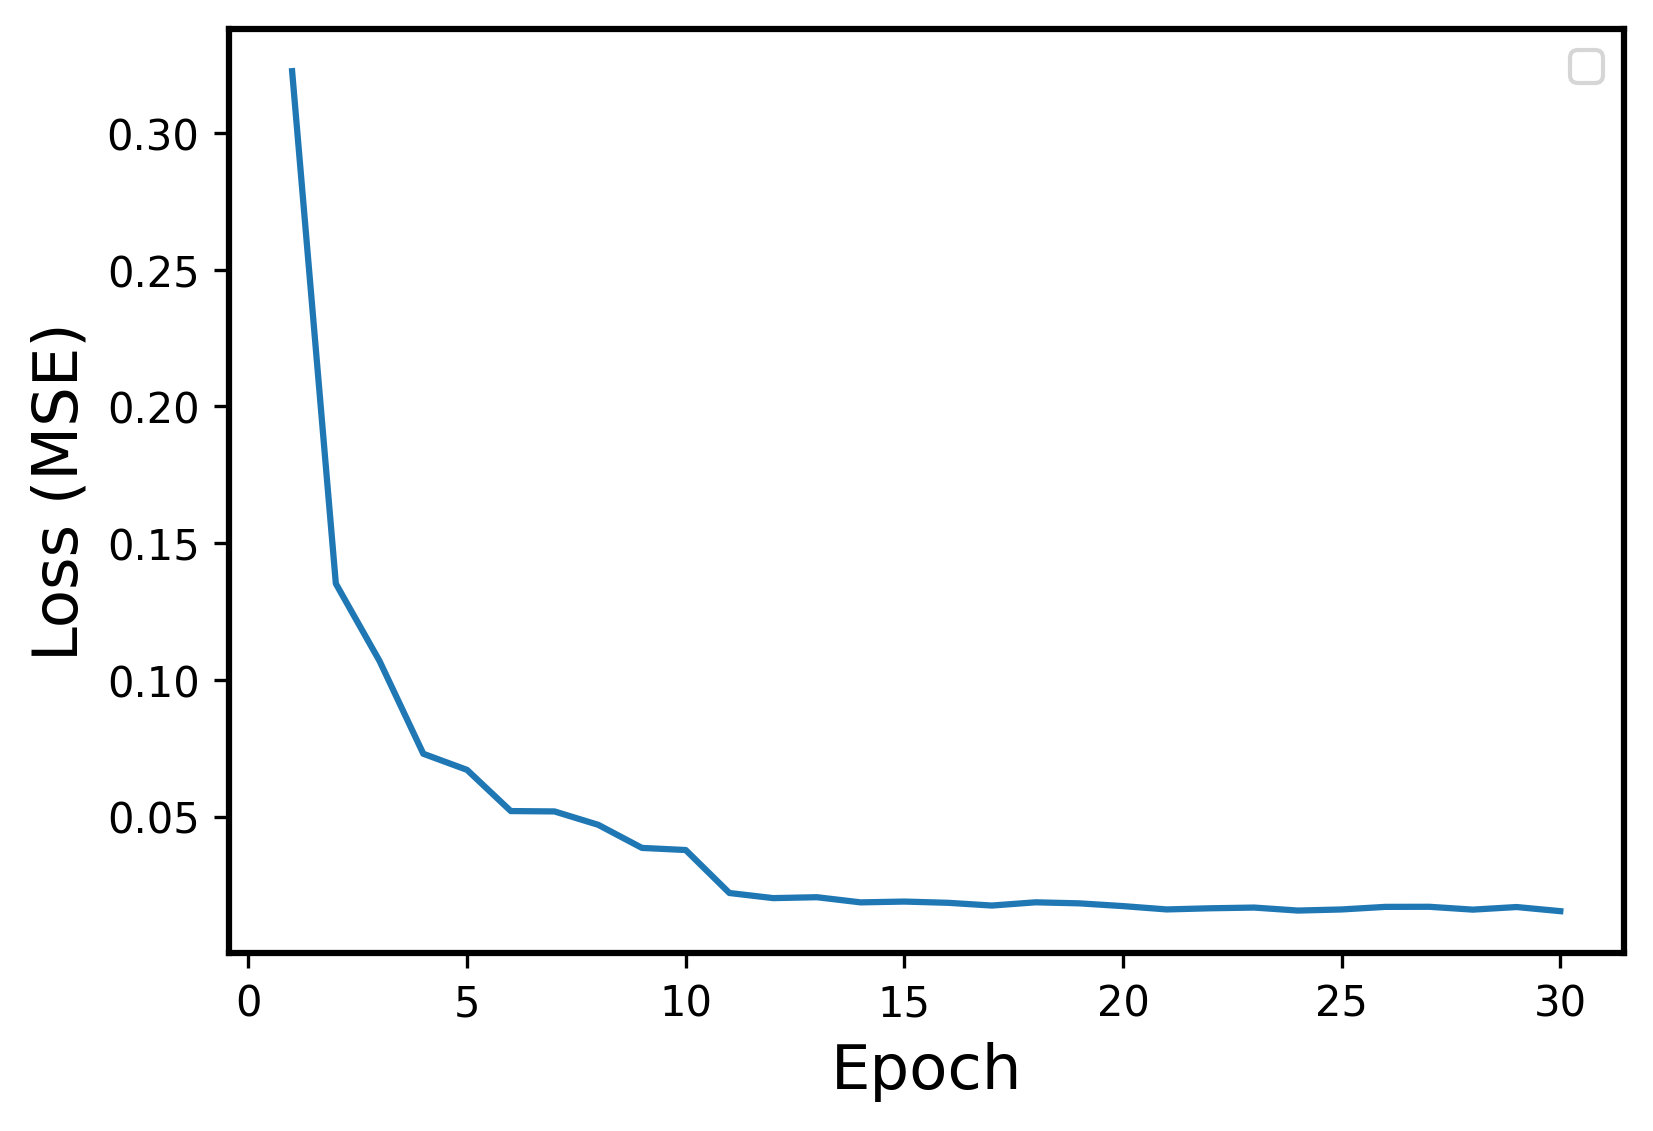

The file beside this chart, header and first rows:
Epoch, Events, Error
1, Train, 0.3226
2, Train, 0.1352
3, Train, 0.1069
4, Train, 0.07296
5, Train, 0.06707
6, Train, 0.05201
7, Train, 0.05187
8, Train, 0.04698
9, Train, 0.03853
10, Train, 0.03776
11, Train, 0.02203
12, Train, 0.02017
13, Train, 0.0205
14, Train, 0.01861
15, Train, 0.0189
16, Train, 0.01845
17, Train, 0.01745
18, Train, 0.01863
19, Train, 0.01825
20, Train, 0.01724
21, Train, 0.01603
22, Train, 0.01645
23, Train, 0.01671
24, Train, 0.01561
25, Train, 0.01602
26, Train, 0.01696
27, Train, 0.017
28, Train, 0.01596
29, Train, 0.0169
30, Train, 0.01539
